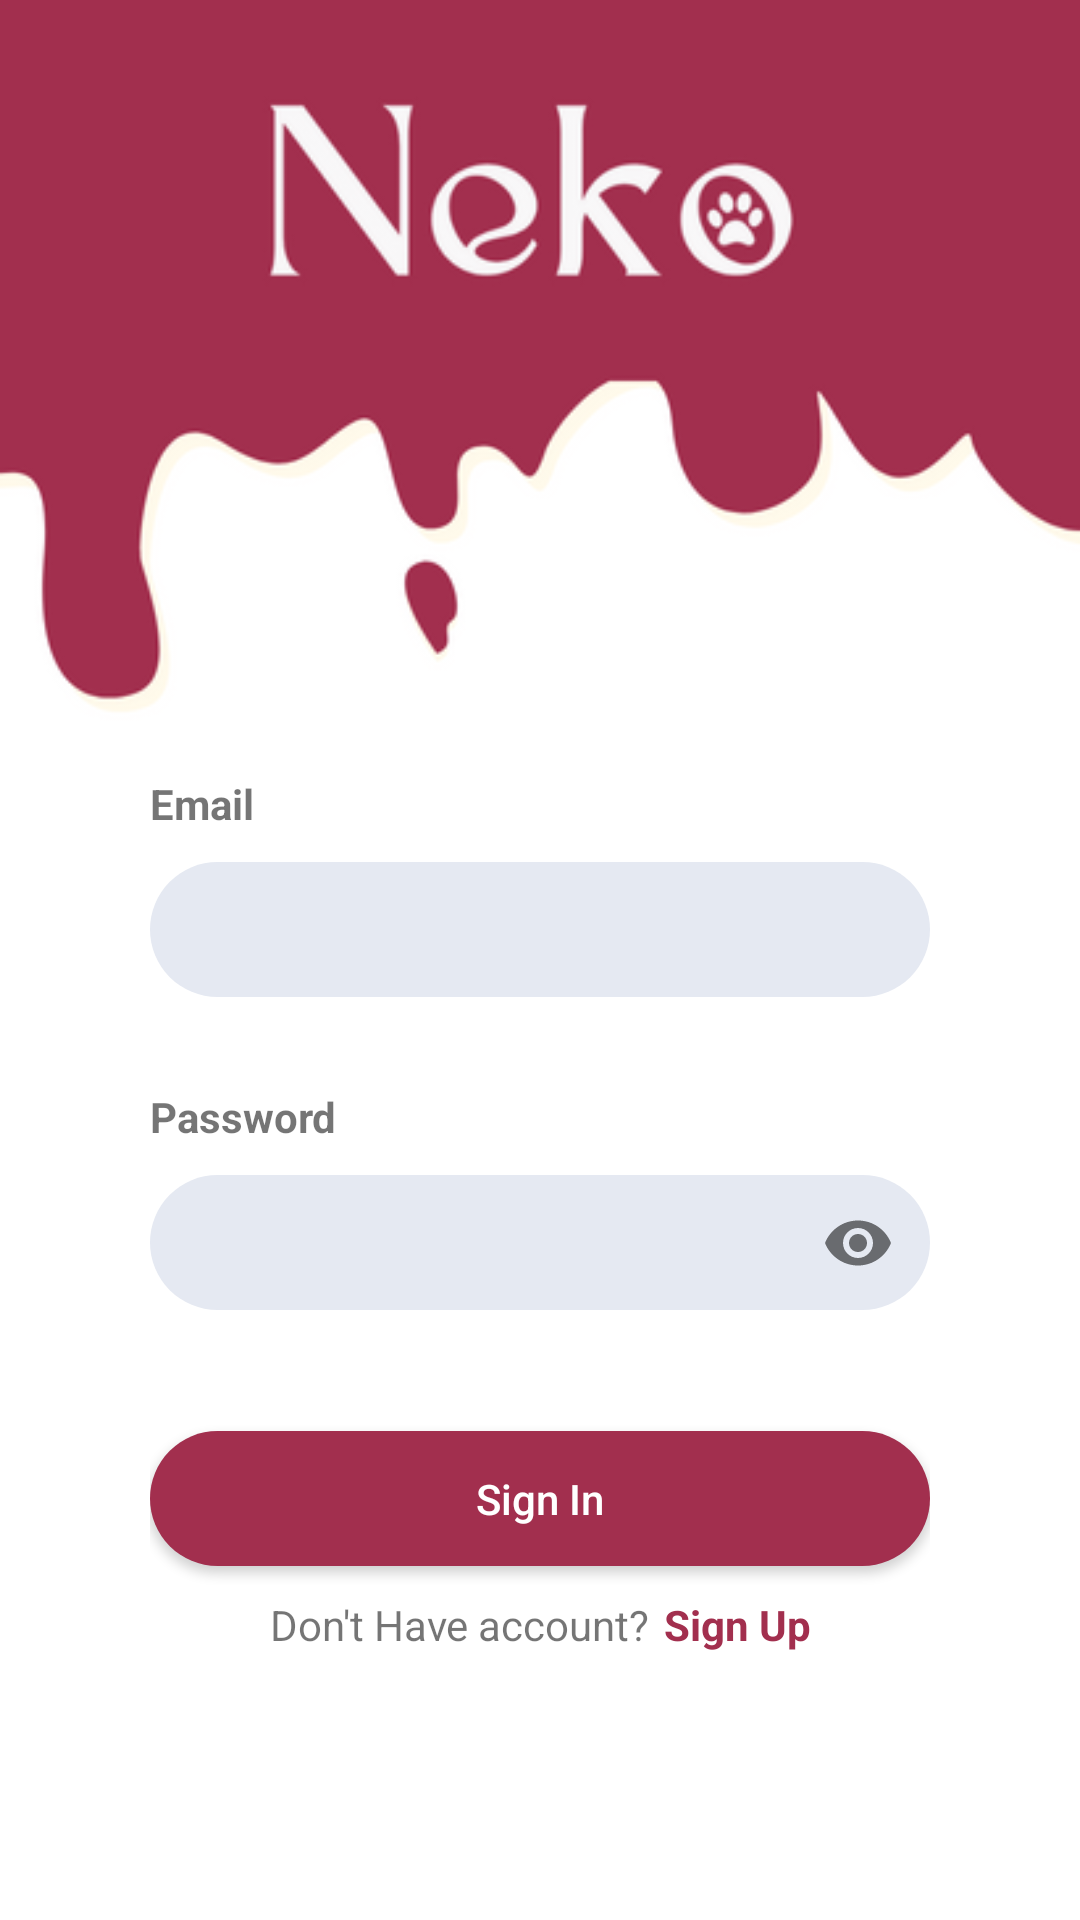

Reconstruct the res/layout file that produces this screen, plus the resources it refers to.
<!-- AndroidManifest.xml: application theme Theme.Neko -->
<!-- res/layout/activity_login.xml -->
<?xml version="1.0" encoding="utf-8"?>
<androidx.constraintlayout.widget.ConstraintLayout xmlns:android="http://schemas.android.com/apk/res/android"
    xmlns:app="http://schemas.android.com/apk/res-auto"
    xmlns:tools="http://schemas.android.com/tools"
    android:layout_width="match_parent"
    android:layout_height="match_parent"
    tools:context=".LoginActivity">

    <LinearLayout
        android:id="@+id/linearLayout2"
        android:layout_width="match_parent"
        android:layout_height="match_parent"
        android:orientation="vertical"
        app:layout_constraintBottom_toBottomOf="parent"
        app:layout_constraintEnd_toEndOf="parent"
        app:layout_constraintStart_toStartOf="parent"
        app:layout_constraintTop_toTopOf="parent">

        <LinearLayout
            android:layout_width="match_parent"
            android:layout_height="wrap_content"
            android:orientation="vertical">

            <TextView
                android:layout_width="match_parent"
                android:layout_height="wrap_content"
                android:layout_marginStart="10dp"
                android:layout_marginTop="30dp"
                android:elevation="9dp"
                android:text=""
                android:textColor="#FFFFFF"
                android:textSize="30sp" />

            <ImageView
                android:layout_width="match_parent"
                android:layout_height="wrap_content"
                android:layout_marginTop="-75dp"
                android:adjustViewBounds="true"
                android:cropToPadding="true"
                android:src="@drawable/neko_login" />
        </LinearLayout>

        <LinearLayout
            android:layout_width="match_parent"
            android:layout_height="match_parent"
            android:orientation="vertical"
            android:paddingLeft="50dp"
            android:paddingRight="50dp">

            <TextView
                android:layout_width="match_parent"
                android:layout_height="wrap_content"
                android:text="Email"
                android:textStyle="bold" />

            <com.google.android.material.textfield.TextInputLayout
                android:id="@+id/textInputLayoutEmail"
                android:layout_width="match_parent"
                android:layout_height="wrap_content"
                android:layout_marginTop="10dp"
                android:theme="@style/ThemeOverlay.AppTheme.TextInputEditText.Outlined"
                app:boxStrokeWidth="0dp"
                app:boxStrokeWidthFocused="0dp"
                app:errorEnabled="true"
                app:hintEnabled="false">

                <com.google.android.material.textfield.TextInputEditText
                    android:id="@+id/editTextEmail"
                    android:layout_width="match_parent"
                    android:layout_height="45dp"
                    android:background="@drawable/form"
                    android:inputType="textEmailAddress"
                    android:paddingStart="20dp"
                    android:paddingTop="8dp" />
            </com.google.android.material.textfield.TextInputLayout>

            
            
            
            
            
            

            <TextView
                android:layout_width="match_parent"
                android:layout_height="wrap_content"
                android:layout_marginTop="10dp"
                android:text="Password"
                android:textStyle="bold" />

            <com.google.android.material.textfield.TextInputLayout
                android:id="@+id/textInputLayoutPassword"
                android:layout_width="match_parent"
                android:layout_height="wrap_content"
                android:layout_marginTop="10dp"
                android:theme="@style/ThemeOverlay.AppTheme.TextInputEditText.Outlined"
                app:boxStrokeWidth="0dp"
                app:boxStrokeWidthFocused="0dp"
                app:errorEnabled="true"
                app:hintEnabled="false"
                app:passwordToggleEnabled="true">

                <com.google.android.material.textfield.TextInputEditText
                    android:id="@+id/editTextPassword"
                    android:layout_width="match_parent"
                    android:layout_height="45dp"
                    android:background="@drawable/form"
                    android:inputType="textPassword"
                    android:paddingStart="20dp"
                    android:paddingTop="8dp" />
            </com.google.android.material.textfield.TextInputLayout>

            
            
            
            
            
            
            

            <androidx.appcompat.widget.AppCompatButton
                android:id="@+id/buttonLogin"
                android:layout_width="match_parent"
                android:layout_height="45dp"
                android:layout_gravity="center"
                android:layout_marginTop="20dp"
                android:background="@drawable/button"
                android:text="Sign In"
                android:textAllCaps="false"
                android:textColor="@color/white" />

            <LinearLayout
                android:layout_width="match_parent"
                android:layout_height="wrap_content"
                android:layout_marginTop="10dp"
                android:gravity="center">

                <TextView
                    android:layout_width="wrap_content"
                    android:layout_height="wrap_content"
                    android:gravity="center"
                    android:text="Don't Have account?" />

                <TextView
                    android:id="@+id/textViewCreateAccount"
                    android:layout_width="wrap_content"
                    android:layout_height="wrap_content"
                    android:layout_marginStart="5dp"
                    android:text="Sign Up"
                    android:textStyle="bold"
                    android:textColor="@color/red"/>
            </LinearLayout>
        </LinearLayout>
    </LinearLayout>
</androidx.constraintlayout.widget.ConstraintLayout>
<!-- resources referenced by this layout -->
<resources>
  <color name="red">#a22f4e</color>
  <color name="white">#FFFFFFFF</color>
  <!-- drawable button (drawable-v24) -->
  <?xml version="1.0" encoding="utf-8"?>
  
  <shape android:shape="rectangle" xmlns:android="http://schemas.android.com/apk/res/android">
  
      <corners android:radius="50dp"/>
      <solid android:color="#a22f4e"/>
  </shape>
  <!-- drawable form (drawable-v24) -->
  <?xml version="1.0" encoding="utf-8"?>
  <selector xmlns:android="http://schemas.android.com/apk/res/android">
      <item android:state_window_focused="true" android:state_focused="true">
          <shape android:shape="rectangle">
              <stroke android:width="1dp" android:color="#A22f4e"/>
              <corners android:radius="50dp"/>
              <solid android:color="#E5E9F2"/>
          </shape>
      </item>
  
      <item>
          <shape android:shape="rectangle">
              <corners android:radius="50dp"/>
              <solid android:color="#E5E9F2"/>
          </shape>
      </item>
  </selector>
  <!-- drawable neko_login: png bitmap (drawable-v24, 33312 bytes) -->
  <style name="ThemeOverlay.AppTheme.TextInputEditText.Outlined" parent="">
          <item name="colorControlActivated">@color/red</item>
      </style>
  <style name="Theme.Neko" parent="Theme.MaterialComponents.Light">
          
          <item name="colorPrimary">@color/red</item>
          <item name="colorPrimaryVariant">@color/red</item>
          <item name="colorOnPrimary">@color/white</item>
          
          <item name="colorSecondary">@color/teal_200</item>
          <item name="colorSecondaryVariant">@color/teal_700</item>
          <item name="colorOnSecondary">@color/black</item>
          
          <item name="android:statusBarColor" tools:targetApi="l">?attr/colorPrimaryVariant</item>
          
          <item name="android:actionOverflowButtonStyle">@style/MyTheme</item>
          <item name="actionBarWidgetTheme">@style/MyActionBarWidgetTheme</item>
      </style>
  <color name="teal_200">#FF03DAC5</color>
  <color name="teal_700">#FF018786</color>
  <color name="black">#FF000000</color>
  <style name="MyTheme" parent="android:Widget.Holo.ActionButton.Overflow">
          <item name="android:src">@drawable/ic_baseline_more</item>
      </style>
  <style name="MyActionBarWidgetTheme">
          <item name="android:textColorSecondary">@android:color/white</item>
          <item name="android:textColorPrimary">@android:color/white</item>
          <item name="colorControlActivated">@android:color/white</item>
          <item name="android:textColorHint">@android:color/white</item>
      </style>
</resources>
